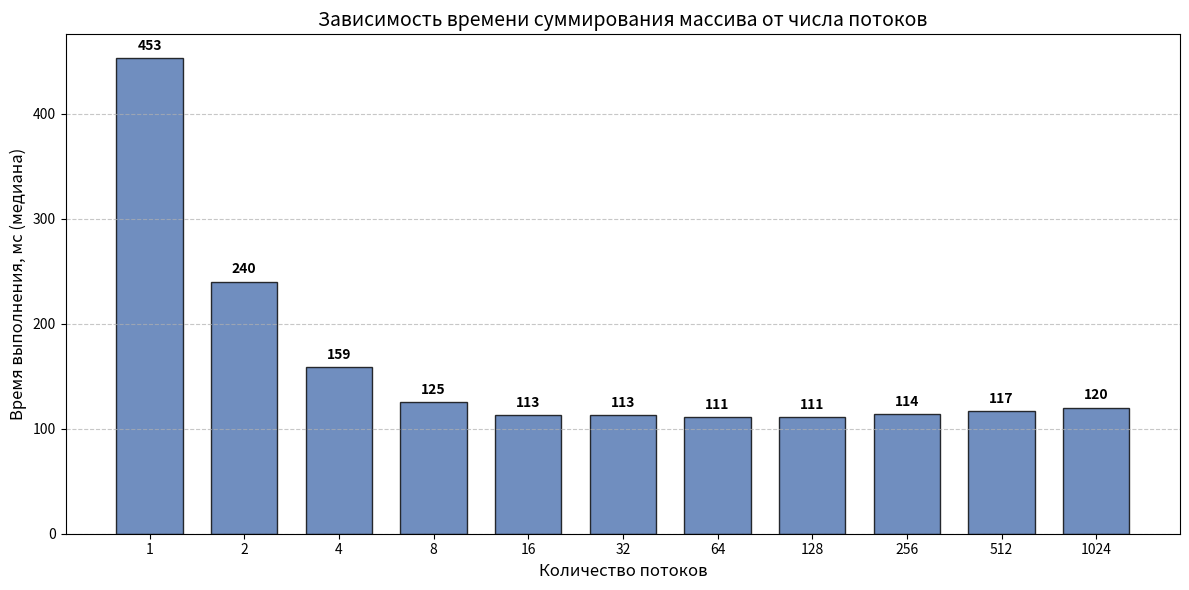

Write the Python code that produced this figure.
import matplotlib.pyplot as plt

data = [
    (1, 453),
    (2, 240),
    (4, 159),
    (8, 125),
    (16, 113),
    (32, 113),
    (64, 111),
    (128, 111),
    (256, 114),
    (512, 117),
    (1024, 120)
]

threads = [str(x[0]) for x in data]
medians = [x[1] for x in data]

plt.figure(figsize=(12, 6))

plt.bar(threads, medians, color='#4C72B0', edgecolor='black', alpha=0.8, width=0.7)

plt.xlabel('Количество потоков', fontsize=12)
plt.ylabel('Время выполнения, мс (медиана)', fontsize=12)
plt.title('Зависимость времени суммирования массива от числа потоков', fontsize=14)

for i, v in enumerate(medians):
    plt.text(i, v + 5, str(v), ha='center', va='bottom', fontsize=10, fontweight='bold')

plt.grid(axis='y', linestyle='--', alpha=0.7)
plt.tight_layout()

plt.savefig('graph.png', dpi=300)
